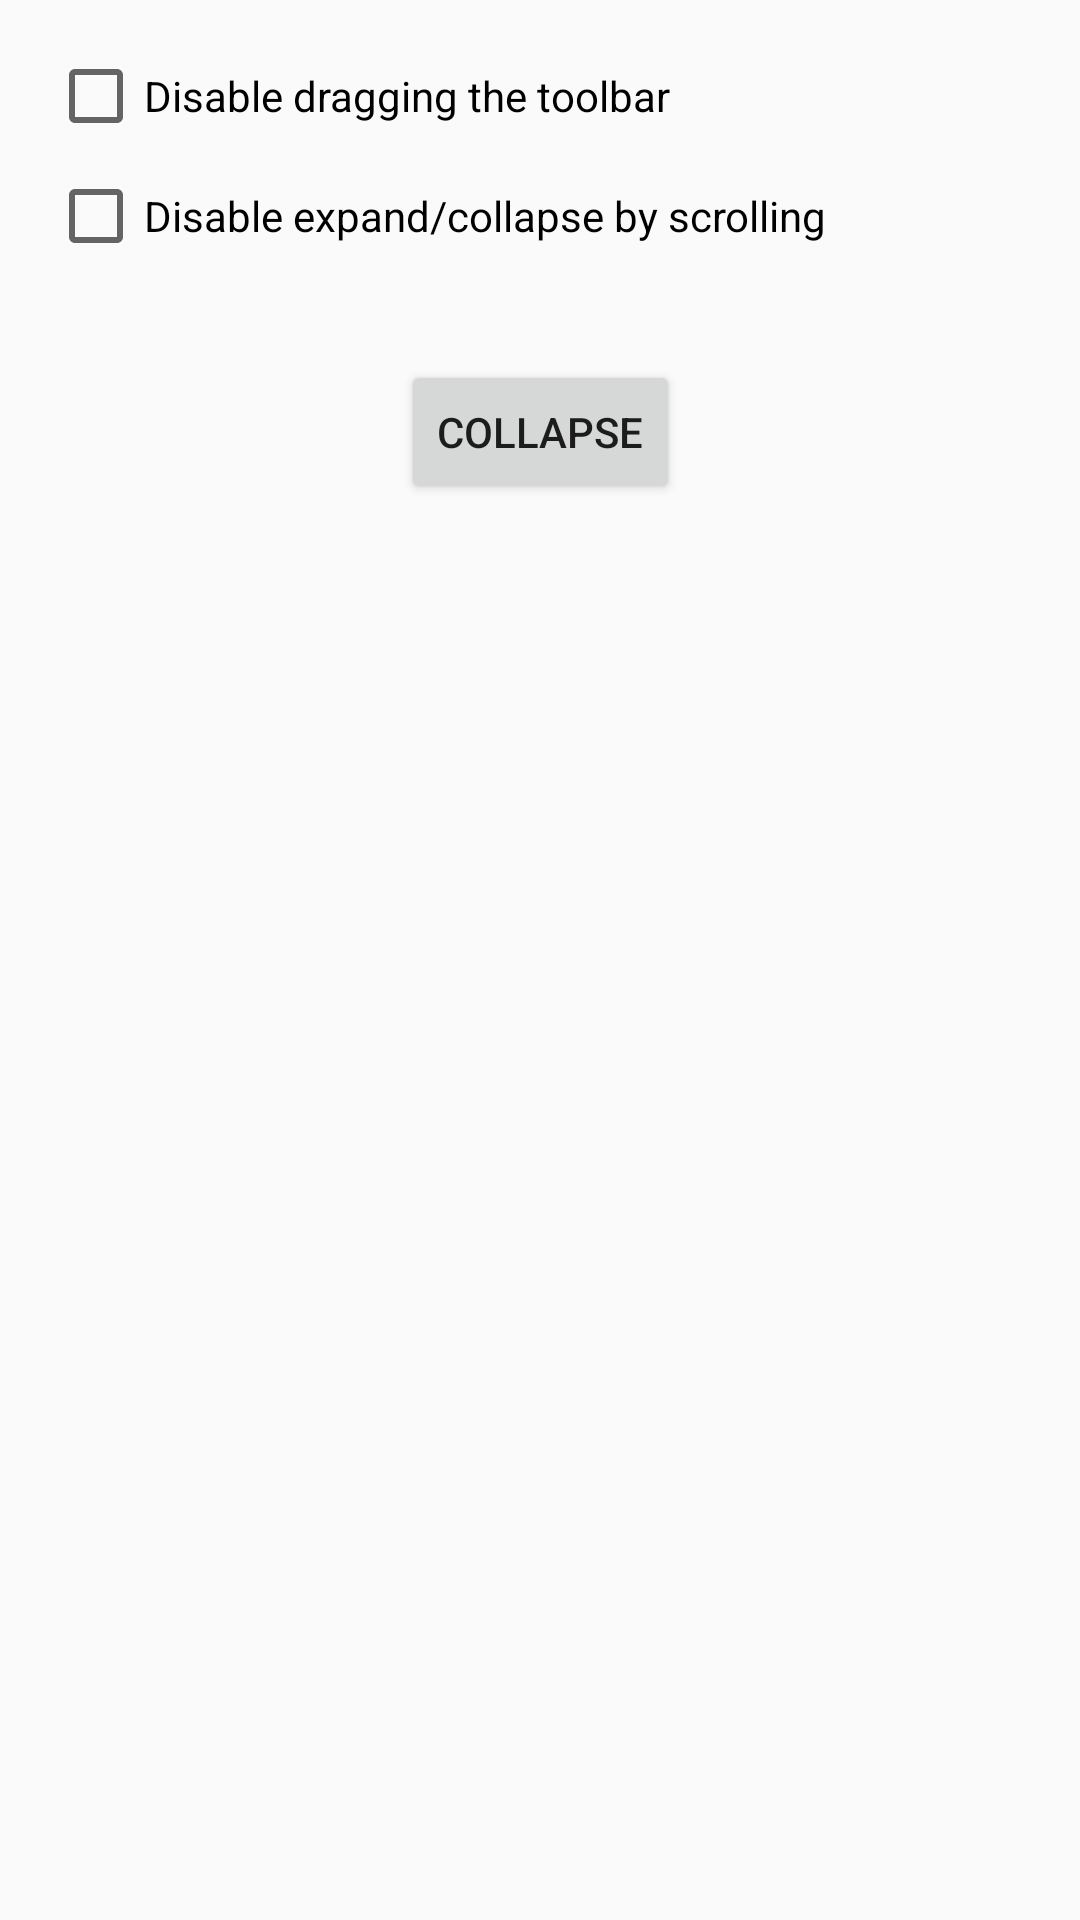

Android layout source for this screen:
<!-- AndroidManifest.xml: application theme AppTheme -->
<!-- res/layout/content_main.xml -->
<?xml version="1.0" encoding="utf-8"?>
<android.support.constraint.ConstraintLayout xmlns:android="http://schemas.android.com/apk/res/android"
    xmlns:app="http://schemas.android.com/apk/res-auto"
    xmlns:tools="http://schemas.android.com/tools"
    android:layout_width="match_parent"
    android:layout_height="match_parent"
    app:layout_behavior="@string/appbar_scrolling_view_behavior"
    tools:context=".MainActivity"
    tools:showIn="@layout/activity_main"
    android:padding="16dp">

    <CheckBox
        android:id="@+id/checkBoxDisableDragToolbar"
        android:layout_width="wrap_content"
        android:layout_height="wrap_content"
        android:text="Disable dragging the toolbar"
        app:layout_constraintStart_toStartOf="parent"/>

    <CheckBox
        android:id="@+id/checkBoxDisableScrolling"
        android:layout_width="wrap_content"
        android:layout_height="wrap_content"
        android:text="Disable expand/collapse by scrolling"
        android:layout_marginTop="8dp"
        app:layout_constraintTop_toBottomOf="@id/checkBoxDisableDragToolbar"
        app:layout_constraintStart_toStartOf="parent"/>

    <Button
        android:id="@+id/btCollapseExpand"
        android:layout_width="wrap_content"
        android:layout_height="wrap_content"
        android:layout_marginStart="8dp"
        android:layout_marginLeft="8dp"
        android:layout_marginTop="32dp"
        android:layout_marginEnd="8dp"
        android:layout_marginRight="8dp"
        android:text="Collapse"
        app:layout_constraintEnd_toEndOf="parent"
        app:layout_constraintStart_toStartOf="parent"
        app:layout_constraintTop_toBottomOf="@id/checkBoxDisableScrolling" />

</android.support.constraint.ConstraintLayout>
<!-- res/layout/activity_main.xml (included above) -->
<?xml version="1.0" encoding="utf-8"?>
<android.support.design.widget.CoordinatorLayout
    xmlns:android="http://schemas.android.com/apk/res/android"
    xmlns:app="http://schemas.android.com/apk/res-auto"
    xmlns:tools="http://schemas.android.com/tools"
    android:layout_width="match_parent"
    android:layout_height="match_parent"
    tools:context=".MainActivity">

    <android.support.design.widget.AppBarLayout
        android:id="@+id/appBarLayout"
        android:layout_width="match_parent"
        android:layout_height="wrap_content"
        android:fitsSystemWindows="true"
        android:theme="@style/AppTheme.AppBarOverlay">

        <android.support.design.widget.CollapsingToolbarLayout
            android:layout_width="match_parent"
            android:layout_height="wrap_content"
            android:background="?attr/colorPrimary"
            app:toolbarId="@id/toolbar"
            app:contentScrim="?attr/colorPrimary"
            app:expandedTitleGravity="bottom"
            app:expandedTitleTextAppearance="@style/expandedTitleTextAppearance"
            app:expandedTitleMarginStart="24dp"
            app:collapsedTitleTextAppearance="@style/collapsedTitleTextAppearance"
            app:layout_scrollFlags="scroll|exitUntilCollapsed|snap">

            <ImageView android:src="@drawable/sunrise"
                android:layout_width="match_parent"
                android:layout_height="300dp"
                android:scaleType="centerCrop"
                app:layout_collapseMode="parallax"/>

            <android.support.v7.widget.Toolbar
                android:id="@+id/toolbar"
                android:layout_width="match_parent"
                android:layout_height="?attr/actionBarSize"
                app:popupTheme="@style/AppTheme.PopupOverlay"
                app:layout_collapseMode="pin"/>

        </android.support.design.widget.CollapsingToolbarLayout>
    </android.support.design.widget.AppBarLayout>

    <android.support.v4.widget.NestedScrollView
        android:layout_width="match_parent"
        android:layout_height="match_parent"
        android:fitsSystemWindows="true"
        app:layout_behavior="@string/appbar_scrolling_view_behavior">
        <include layout="@layout/content_main" />
    </android.support.v4.widget.NestedScrollView>
</android.support.design.widget.CoordinatorLayout>
<!-- resources referenced by this layout -->
<resources>
  <!-- drawable sunrise: jpg bitmap (drawable, 33924 bytes) -->
  <style name="AppTheme.AppBarOverlay" parent="ThemeOverlay.AppCompat.Dark.ActionBar" />
  <style name="AppTheme.PopupOverlay" parent="ThemeOverlay.AppCompat.Light" />
  <style name="collapsedTitleTextAppearance" parent="TextAppearance.MaterialComponents.Body1">
          <item name="android:textSize">18sp</item>
          <item name="android:textStyle">bold</item>
          <item name="android:textColor">#FFFFFF</item>
      </style>
  <style name="expandedTitleTextAppearance">
          <item name="android:textSize">24sp</item>
          <item name="android:textColor">#C5CAE9</item>
      </style>
  <style name="AppTheme" parent="Theme.AppCompat.Light.DarkActionBar">
          
          <item name="colorPrimary">@color/colorPrimary</item>
          <item name="colorPrimaryDark">@color/colorPrimaryDark</item>
          <item name="colorAccent">@color/colorAccent</item>
      </style>
  <color name="colorPrimary">#3F51B5</color>
  <color name="colorPrimaryDark">#303F9F</color>
  <color name="colorAccent">#fc6a3a</color>
</resources>
